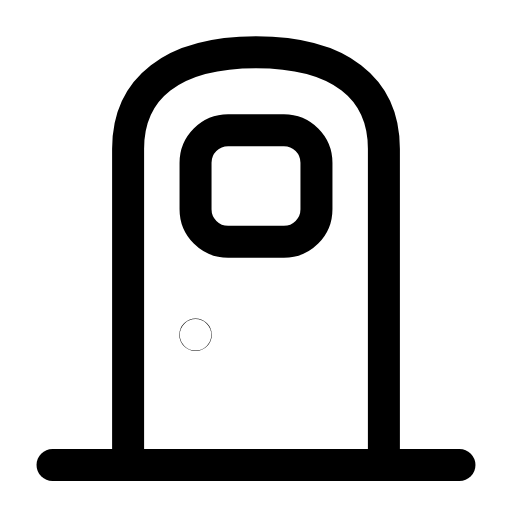
t = 0.00 s
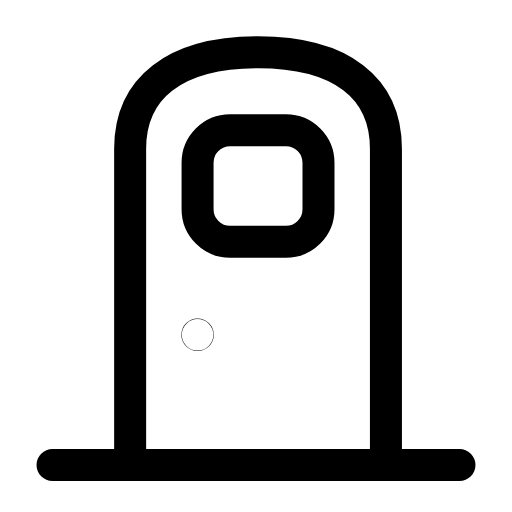
t = 0.26 s
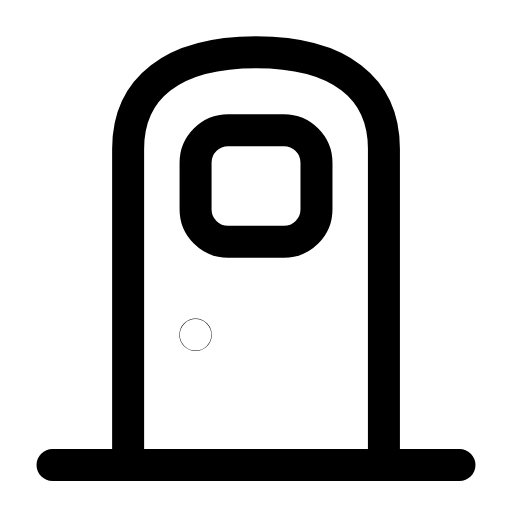
t = 0.49 s
t = 0.66 s: frame unchanged from t = 0.00 s, image omitted
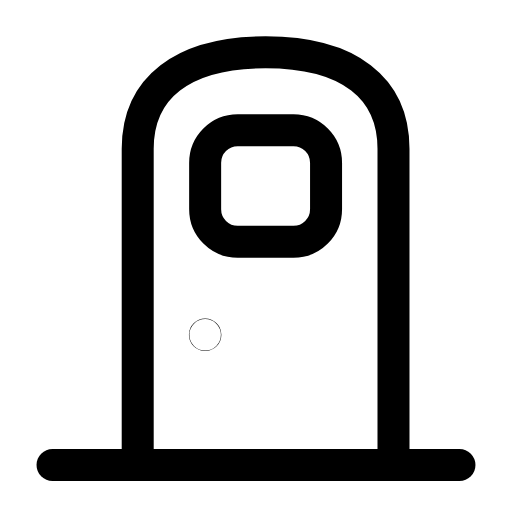
t = 0.89 s
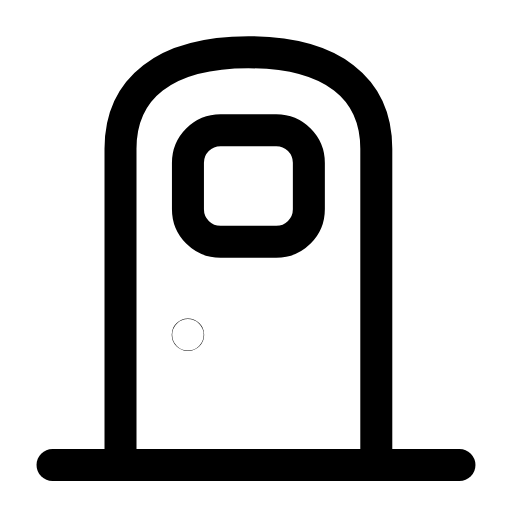
t = 1.13 s

The animated SVG that drew these frames (rendered in a browser with its animation timeline set to each time). Animation: 1 SMIL element (animateTransform=1); one cycle of 1.35 s, repeats indefinitely.

<svg xmlns="http://www.w3.org/2000/svg" width="24" height="24" viewBox="0 0 24 24" fill="none"><g transform="translate(-1.08 -1.092) scale(1.09)"><g><animateTransform attributeName="transform" type="translate" values="0 0;-0.5 0;0.5 0;0 0;0 0;0.5 0;-0.5 0;0 0;0 0" keyTimes="0;0.054;0.108;0.45;0.6;0.828;0.864;0.9;1" dur="1.35s" repeatCount="indefinite" calcMode="spline" keySplines="0.16 1 0.3 1;0.16 1 0.3 1;0.16 1 0.3 1;0.16 1 0.3 1;0.16 1 0.3 1;0.16 1 0.3 1;0.16 1 0.3 1;0.16 1 0.3 1"/><path stroke="currentColor" stroke-width="1.376" stroke-linecap="round" stroke-linejoin="round" fill="none" d="M6.5 21L6.5 7.4C6.5 4.8 8.4 3.25 12 3.25C15.6 3.25 17.5 4.8 17.5 7.4L17.5 21"></path><rect stroke="currentColor" stroke-width="1.376" stroke-linecap="round" stroke-linejoin="round" fill="none" x="9.4" y="6.6" width="5.2" height="4.8" rx="1.4"></rect><circle stroke="currentColor" stroke-width="1.376" stroke-linecap="round" stroke-linejoin="round" fill="none" cx="9.4" cy="15.4" r="0.01"></circle></g><line stroke="currentColor" stroke-width="1.376" stroke-linecap="round" stroke-linejoin="round" fill="none" x1="3.25" y1="21" x2="20.75" y2="21"></line></g></svg>
